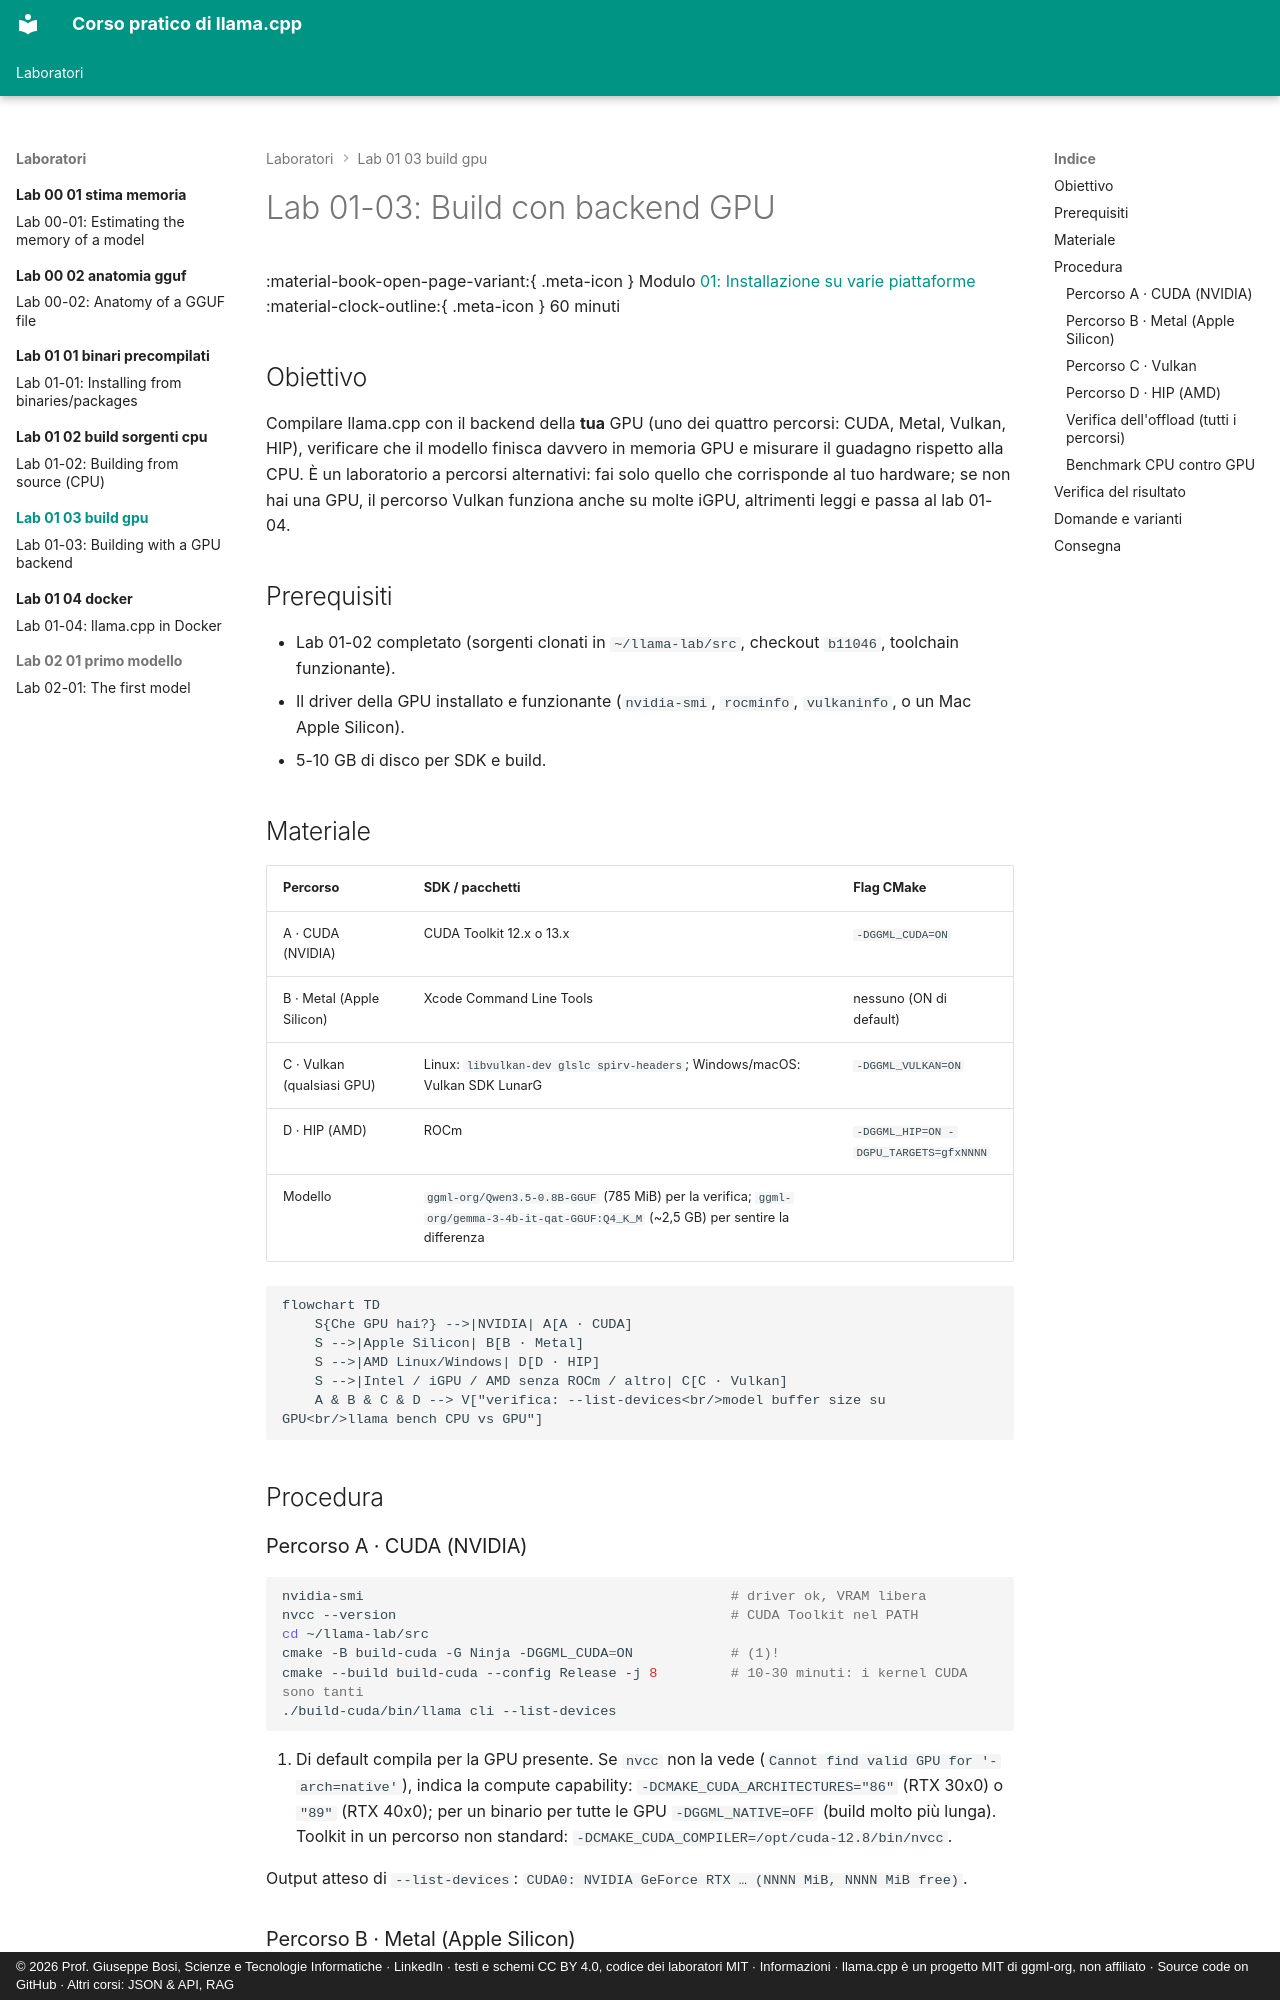

repository: JoeBosi/llama-cpp-course · page: laboratori/lab-01-03-build-gpu/index.html · generator: mkdocs · copyright: © 2026 Prof. Giuseppe Bosi, Scienze e Tecnologie Informatiche · LinkedIn · testi e schemi CC BY 4.0, codice dei laboratori MIT · Informazioni · llama.cpp è un progetto MIT di ggml-org, non affiliato · Source code on GitHub · Altri corsi: JSON & API, RAG

# Lab 01-03: Build con backend GPU

<div class="meta" markdown>
<span class="meta-item">:material-book-open-page-variant:{ .meta-icon } Modulo <a href="../../moduli/01-installazione/README.md">01: Installazione su varie piattaforme</a></span>
<span class="meta-item">:material-clock-outline:{ .meta-icon } 60 minuti</span>
</div>

## Obiettivo

Compilare llama.cpp con il backend della **tua** GPU (uno dei quattro percorsi: CUDA, Metal, Vulkan, HIP),
verificare che il modello finisca davvero in memoria GPU e misurare il guadagno rispetto alla CPU. È un
laboratorio a percorsi alternativi: fai solo quello che corrisponde al tuo hardware; se non hai una GPU,
il percorso Vulkan funziona anche su molte iGPU, altrimenti leggi e passa al lab 01-04.

## Prerequisiti

- Lab 01-02 completato (sorgenti clonati in `~/llama-lab/src`, checkout `b11046`, toolchain funzionante).
- Il driver della GPU installato e funzionante (`nvidia-smi`, `rocminfo`, `vulkaninfo`, o un Mac Apple Silicon).
- 5-10 GB di disco per SDK e build.

## Materiale

| Percorso | SDK / pacchetti | Flag CMake |
|---|---|---|
| A · CUDA (NVIDIA) | CUDA Toolkit 12.x o 13.x | `-DGGML_CUDA=ON` |
| B · Metal (Apple Silicon) | Xcode Command Line Tools | nessuno (ON di default) |
| C · Vulkan (qualsiasi GPU) | Linux: `libvulkan-dev glslc spirv-headers`; Windows/macOS: Vulkan SDK LunarG | `-DGGML_VULKAN=ON` |
| D · HIP (AMD) | ROCm | `-DGGML_HIP=ON -DGPU_TARGETS=gfxNNNN` |
| Modello | `ggml-org/Qwen3.5-0.8B-GGUF` (785 MiB) per la verifica; `ggml-org/gemma-3-4b-it-qat-GGUF:Q4_K_M` (~2,5 GB) per sentire la differenza | |

```mermaid
flowchart TD
    S{Che GPU hai?} -->|NVIDIA| A[A · CUDA]
    S -->|Apple Silicon| B[B · Metal]
    S -->|AMD Linux/Windows| D[D · HIP]
    S -->|Intel / iGPU / AMD senza ROCm / altro| C[C · Vulkan]
    A & B & C & D --> V["verifica: --list-devices<br/>model buffer size su GPU<br/>llama bench CPU vs GPU"]
```

## Procedura

### Percorso A · CUDA (NVIDIA)

```bash
nvidia-smi                                             # driver ok, VRAM libera
nvcc --version                                         # CUDA Toolkit nel PATH
cd ~/llama-lab/src
cmake -B build-cuda -G Ninja -DGGML_CUDA=ON            # (1)!
cmake --build build-cuda --config Release -j 8         # 10-30 minuti: i kernel CUDA sono tanti
./build-cuda/bin/llama cli --list-devices
```

1. Di default compila per la GPU presente. Se `nvcc` non la vede (`Cannot find valid GPU for '-arch=native'`),
   indica la compute capability: `-DCMAKE_CUDA_ARCHITECTURES="86"` (RTX 30x0) o `"89"` (RTX 40x0); per un
   binario per tutte le GPU `-DGGML_NATIVE=OFF` (build molto più lunga). Toolkit in un percorso non standard:
   `-DCMAKE_CUDA_COMPILER=/opt/cuda-12.8/bin/nvcc`.

Output atteso di `--list-devices`: `CUDA0: NVIDIA GeForce RTX … (NNNN MiB, NNNN MiB free)`.

### Percorso B · Metal (Apple Silicon)

```bash
cd ~/llama-lab/src
cmake -B build -G Ninja                                # Metal e Accelerate sono già ON
cmake --build build --config Release -j 8
./build/bin/llama cli --list-devices                   # Metal: Apple M… (memoria unificata)
```

Se hai fatto il lab 01-02 su Mac, il binario che hai già **è** questo: Metal era attivo. Per una build
senza GPU da confrontare: `cmake -B build-cpu -DGGML_METAL=OFF`.
